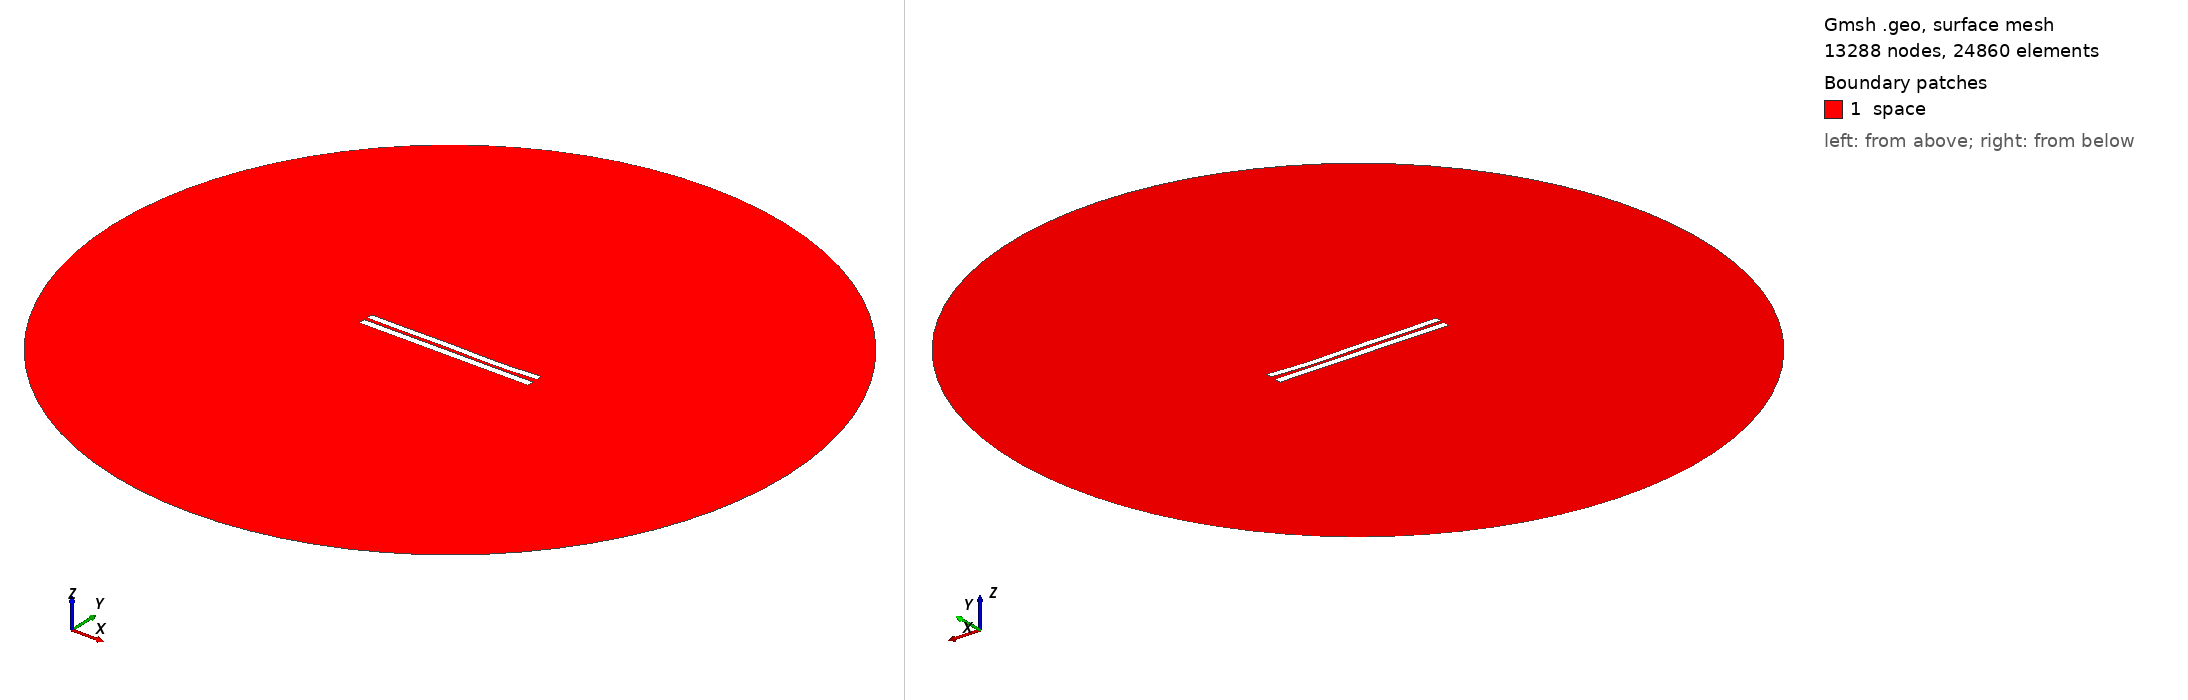

Gmsh geometry script, surface-meshed: 13288 nodes, 24860 surface elements. Boundary patches (legend numbers): 1 space. Left view from above one corner, right view from below the opposite corner. Legend entries are the model's physical surfaces. The drawing asked Gmsh for element sizes between 1% and 20% of the model's largest extent; the script's own settings can give other sizes.

=== 4646.geo (drawn) ===
//---------------------------------------
// Geometry kernel
//---------------------------------------

SetFactory("OpenCASCADE");



//---------------------------------------
// Parameters of the geometry
//---------------------------------------

// Overetch of the upper plate
overetch = 0.125;

// Distance between the plates
distance = 2.0;

// Discretization over the x axis (for the deformation)
nx = 50; 

// Length of the plate
L = 100 - overetch; 

// Number of modes
n = 4; 

// 1st mode coefficient
coeff(1) = 0.0;
beta(1) = 0.596864 * 3.1415926535 / L;

// 2nd mode coefficient
coeff(2) = -0.15;
beta(2) = 1.49418 * 3.1415926535 / L;

// 3rd mode coefficient
coeff(3) = 0.15;
beta(3) = 2.50025 * 3.1415926535 / L;

// 4th mode coefficient
coeff(4) = -0.15;
beta(4) = 3.49999 * 3.1415926535 / L;



//---------------------------------------
// Upper plate (deformed rectangle)
//---------------------------------------

// Coordiantes of the upper plate
xmin = -50;
xmax = 50 - overetch;

// Height of the upper plate
yheight = 4 - 2 * overetch;

// Indexes of the points
UpperID[] = {};
LowerID[] = {};
LeftID[] = {};
RightID[] = {};

// Point index
p = 1;

// Horizontal edges
For i In {1:nx}
    x = xmin + (i-1)*(xmax - xmin)/(nx-1);

    y_bottom = distance / 2 + overetch;
    For j In {1:n}
        C = (Cosh(beta(j)*L) + Cos(beta(j)*L)) / (Sinh(beta(j)*L) + Sin(beta(j)*L));
        y_bottom  = y_bottom + coeff(j) * (Cosh(beta(j)*(x+50)) - Cos(beta(j)*(x+50)) - C * (Sinh(beta(j)*(x+50)) - Sin(beta(j)*(x+50))));
    EndFor

    y_top = y_bottom + yheight;

    Point(p) = {x, y_top, 0, 1.0};
    UpperID[i] = p;
    p = p + 1;

    Point(p) = {x, y_bottom, 0, 1.0};
    LowerID[i] = p;
    p = p + 1;
EndFor

// Create point lists
UpperPts[] = {}; LowerPts[] = {};
For i In {1:nx}
  UpperPts[] += {UpperID[i]};
  LowerPts[] += {LowerID[i]};
EndFor

// Build splines
Spline(1) = {UpperPts[]};
Spline(2) = {LowerPts[]};
Line(3) = {LowerPts[nx-1], UpperPts[nx-1]};
Line(4) = {LowerPts[0], UpperPts[0]};

// Build the plane surface
Curve Loop(1) = {2, 3, -1, -4};
Plane Surface(1) = {1};



//---------------------------------------
// Lower plate (rectangle)
//---------------------------------------

// Vertices
Point(1001) = {-50, -1, 0, 1.0};
Point(1002) = { 50, -1, 0, 1.0};
Point(1003) = { 50,  -5, 0, 1.0};
Point(1004) = {-50,  -5, 0, 1.0};

// Edges
Line(5) = {1001, 1002};
Line(6) = {1002, 1003};
Line(7) = {1003, 1004};
Line(8) = {1004, 1001};

// Plane surface
Line Loop(2) = {5, 6, 7, 8};
Plane Surface(2) = {2}; 



//---------------------------------------
// Outer (fictious) boundary
//---------------------------------------

// Points
Point(1005) = {0, 0, 0};       // Center
Point(1006) = {200, 0, 0};     // Start point
Point(1007) = {0, 200, 0};     // 90 degrees
Point(1008) = {-200, 0, 0};    // 180 degrees
Point(1009) = {0, -200, 0};    // 270 degrees

// Circle arcs (each needs start, center, end)
Circle(9) = {1006, 1005, 1007};
Circle(10) = {1007, 1005, 1008};
Circle(11) = {1008, 1005, 1009};
Circle(12) = {1009, 1005, 1006};

// Plane surface for the entire domain
Curve Loop(3) = {9, 10, 11, 12};
Surface(3) = {3};

// Subtract the plates from the whole domain to obtain the actual domain where we want to solve the equations
BooleanDifference{ Surface{3}; Delete; }{ Surface{1}; Surface{2}; Delete; }




//---------------------------------------
// Transfinite Lines/Curves
//---------------------------------------

// Set the number of points on the boundaries
r = 7;

// Plates
Transfinite Curve {1, 2} = 50*r Using Progression 1;
Transfinite Curve {3, 4} = 2*r Using Progression 1;
Transfinite Line {5, 7} = 50*r Using Progression 1;
Transfinite Line {6, 8} = 2*r Using Progression 1;

// Outer boundary
Transfinite Line {9, 10, 11, 12} = 20 Using Progression 1;



//---------------------------------------
// Physical groups
//---------------------------------------                

// Physical curves (boundaries)
Physical Line("force_segment", 10) = {2};
Physical Line("upper_plate", 11) = {1, 3, 4};
Physical Line("lower_plate", 12) = {5, 6, 7, 8};
Physical Line("boundary", 20) = {9, 10, 11, 12};

// Physical Surfaces
Physical Surface("space", 30) = {3};



//---------------------------------------
// 6. Generate the Mesh
//---------------------------------------

// 2D mesh generation
Mesh 2;
